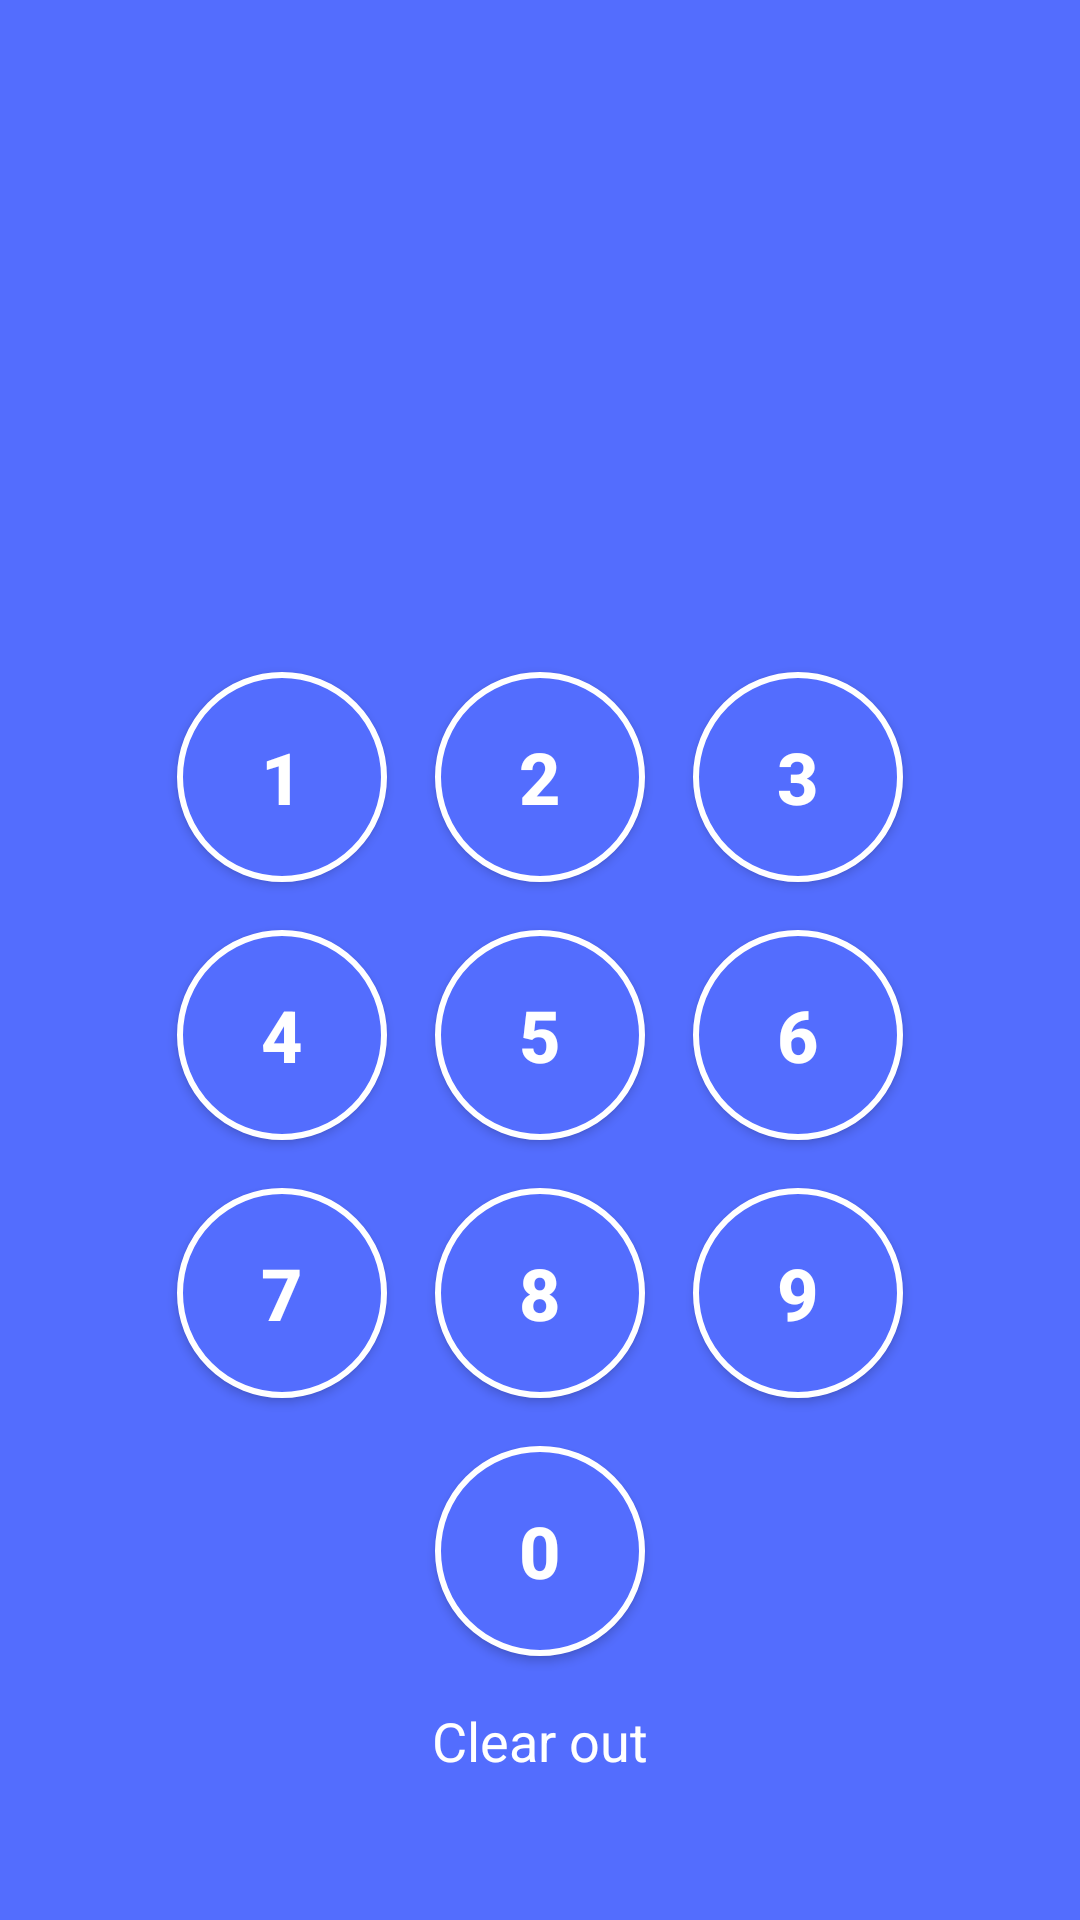

Reconstruct the res/layout file that produces this screen, plus the resources it refers to.
<!-- AndroidManifest.xml: application theme AppTheme -->
<!-- res/layout/insert_pin_fragment.xml -->
<?xml version="1.0" encoding="utf-8"?>
<androidx.constraintlayout.widget.ConstraintLayout xmlns:android="http://schemas.android.com/apk/res/android"
    xmlns:app="http://schemas.android.com/apk/res-auto"
    xmlns:tools="http://schemas.android.com/tools"
    android:layout_width="match_parent"
    android:layout_height="match_parent"
    android:background="@color/colorAccent">

    <Button
        android:id="@+id/button1"
        android:layout_width="70dp"
        android:layout_height="70dp"
        android:layout_marginEnd="16dp"
        android:background="@drawable/rounded_button"
        android:text="@string/_1"
        android:textColor="@android:color/white"
        android:textSize="24sp"
        android:textStyle="bold"
        app:layout_constraintBaseline_toBaselineOf="@+id/button2"
        app:layout_constraintEnd_toStartOf="@+id/button2" />

    <Button
        android:id="@+id/button2"
        android:layout_width="70dp"
        android:layout_height="70dp"
        android:layout_marginTop="224dp"
        android:background="@drawable/rounded_button"
        android:text="@string/_2"
        android:textColor="@android:color/white"
        android:textSize="24sp"
        android:textStyle="bold"
        app:layout_constraintEnd_toEndOf="parent"
        app:layout_constraintStart_toStartOf="parent"
        app:layout_constraintTop_toTopOf="parent" />

    <Button
        android:id="@+id/button3"
        android:layout_width="70dp"
        android:layout_height="70dp"
        android:layout_marginStart="16dp"
        android:background="@drawable/rounded_button"
        android:text="@string/_3"
        android:textColor="@android:color/white"
        android:textSize="24sp"
        android:textStyle="bold"
        app:layout_constraintBaseline_toBaselineOf="@+id/button2"
        app:layout_constraintStart_toEndOf="@+id/button2" />

    <Button
        android:id="@+id/button4"
        android:layout_width="70dp"
        android:layout_height="70dp"
        android:layout_marginTop="16dp"
        android:background="@drawable/rounded_button"
        android:text="@string/_4"
        android:textColor="@android:color/white"
        android:textSize="24sp"
        android:textStyle="bold"
        app:layout_constraintStart_toStartOf="@+id/button1"
        app:layout_constraintTop_toBottomOf="@+id/button1" />

    <Button
        android:id="@+id/button5"
        android:layout_width="70dp"
        android:layout_height="70dp"
        android:layout_marginStart="16dp"
        android:background="@drawable/rounded_button"
        android:text="@string/_5"
        android:textColor="@android:color/white"
        android:textSize="24sp"
        android:textStyle="bold"
        app:layout_constraintBaseline_toBaselineOf="@+id/button4"
        app:layout_constraintStart_toEndOf="@+id/button4" />

    <Button
        android:id="@+id/button6"
        android:layout_width="70dp"
        android:layout_height="70dp"
        android:layout_marginStart="16dp"
        android:background="@drawable/rounded_button"
        android:text="@string/_6"
        android:textColor="@android:color/white"
        android:textSize="24sp"
        android:textStyle="bold"
        app:layout_constraintBaseline_toBaselineOf="@+id/button5"
        app:layout_constraintStart_toEndOf="@+id/button5" />

    <Button
        android:id="@+id/button7"
        android:layout_width="70dp"
        android:layout_height="70dp"
        android:layout_marginTop="16dp"
        android:background="@drawable/rounded_button"
        android:text="@string/_7"
        android:textColor="@android:color/white"
        android:textSize="24sp"
        android:textStyle="bold"
        app:layout_constraintStart_toStartOf="@+id/button4"
        app:layout_constraintTop_toBottomOf="@+id/button4" />

    <Button
        android:id="@+id/button8"
        android:layout_width="70dp"
        android:layout_height="70dp"
        android:layout_marginStart="16dp"
        android:background="@drawable/rounded_button"
        android:text="@string/_8"
        android:textColor="@android:color/white"
        android:textSize="24sp"
        android:textStyle="bold"
        app:layout_constraintBaseline_toBaselineOf="@+id/button7"
        app:layout_constraintStart_toEndOf="@+id/button7" />

    <Button
        android:id="@+id/button9"
        android:layout_width="70dp"
        android:layout_height="70dp"
        android:layout_marginStart="16dp"
        android:background="@drawable/rounded_button"
        android:text="@string/_9"
        android:textColor="@android:color/white"
        android:textSize="24sp"
        android:textStyle="bold"
        app:layout_constraintBaseline_toBaselineOf="@+id/button8"
        app:layout_constraintStart_toEndOf="@+id/button8" />

    <Button
        android:id="@+id/button0"
        android:layout_width="70dp"
        android:layout_height="70dp"
        android:layout_marginTop="16dp"
        android:background="@drawable/rounded_button"
        android:text="@string/_0"
        android:textColor="@android:color/white"
        android:textSize="24sp"
        android:textStyle="bold"
        app:layout_constraintEnd_toEndOf="@+id/button8"
        app:layout_constraintStart_toStartOf="@+id/button8"
        app:layout_constraintTop_toBottomOf="@+id/button8" />

    <ImageView
        android:id="@+id/iv_1"
        android:layout_width="wrap_content"
        android:layout_height="wrap_content"
        android:layout_marginBottom="32dp"
        android:visibility="invisible"
        app:layout_constraintBottom_toTopOf="@+id/button1"
        app:layout_constraintEnd_toStartOf="@+id/iv_2"
        app:layout_constraintHorizontal_bias="0.5"
        app:layout_constraintHorizontal_chainStyle="packed"
        app:layout_constraintStart_toStartOf="parent"
        app:srcCompat="@drawable/action_insert_pin_iv"
        tools:visibility="visible" />

    <ImageView
        android:id="@+id/iv_2"
        android:layout_width="wrap_content"
        android:layout_height="wrap_content"
        android:layout_marginStart="16dp"
        android:visibility="invisible"
        app:layout_constraintBottom_toBottomOf="@+id/iv_1"
        app:layout_constraintEnd_toStartOf="@+id/iv_3"
        app:layout_constraintHorizontal_bias="0.5"
        app:layout_constraintStart_toEndOf="@+id/iv_1"
        app:layout_constraintTop_toTopOf="@+id/iv_1"
        app:srcCompat="@drawable/action_insert_pin_iv"
        tools:visibility="visible" />

    <ImageView
        android:id="@+id/iv_3"
        android:layout_width="wrap_content"
        android:layout_height="wrap_content"
        android:layout_marginStart="16dp"
        android:visibility="invisible"
        app:layout_constraintBottom_toBottomOf="@+id/iv_2"
        app:layout_constraintEnd_toStartOf="@+id/iv_4"
        app:layout_constraintHorizontal_bias="0.5"
        app:layout_constraintStart_toEndOf="@+id/iv_2"
        app:layout_constraintTop_toTopOf="@+id/iv_2"
        app:srcCompat="@drawable/action_insert_pin_iv"
        tools:visibility="visible" />

    <ImageView
        android:id="@+id/iv_4"
        android:layout_width="wrap_content"
        android:layout_height="wrap_content"
        android:layout_marginStart="16dp"
        android:visibility="invisible"
        app:layout_constraintBottom_toBottomOf="@+id/iv_3"
        app:layout_constraintEnd_toEndOf="parent"
        app:layout_constraintHorizontal_bias="0.5"
        app:layout_constraintStart_toEndOf="@+id/iv_3"
        app:layout_constraintTop_toTopOf="@+id/iv_3"
        app:srcCompat="@drawable/action_insert_pin_iv"
        tools:visibility="visible" />

    <TextView
        android:id="@+id/tv_clear"
        android:layout_width="wrap_content"
        android:layout_height="wrap_content"
        android:layout_marginTop="16dp"
        android:text="@string/clear_out"
        android:textColor="@android:color/white"
        android:textSize="18sp"
        app:layout_constraintEnd_toEndOf="@+id/button0"
        app:layout_constraintStart_toStartOf="@+id/button0"
        app:layout_constraintTop_toBottomOf="@+id/button0" />

</androidx.constraintlayout.widget.ConstraintLayout>
<!-- resources referenced by this layout -->
<resources>
  <color name="colorAccent">#536DFE</color>
  <!-- drawable action_insert_pin_iv (drawable) -->
  <vector xmlns:android="http://schemas.android.com/apk/res/android"
      android:width="24dp"
      android:height="24dp"
      android:alpha="0.8"
      android:tint="#FFFFFF"
      android:viewportWidth="24"
      android:viewportHeight="24">
      <path
          android:fillColor="#010101"
          android:pathData="M12,12m-8,0a8,8 0,1 1,16 0a8,8 0,1 1,-16 0" />
  </vector>
  <!-- drawable rounded_button (drawable) -->
  <?xml version="1.0" encoding="utf-8"?>
  <selector xmlns:android="http://schemas.android.com/apk/res/android">
      <item android:state_pressed="true">
          <shape>
              <solid android:color="@color/colorPrimaryLight" />
              <corners android:radius="35dp" />
              <stroke android:width="2dp" android:color="@color/colorPrimaryLight" />
          </shape>
      </item>
  
      <item>
          <shape>
              <solid android:color="@color/colorAccent" />
              <corners android:radius="35dp" />
              <stroke android:width="2dp" android:color="@android:color/white" />
          </shape>
      </item>
  </selector>
  <string name="_0">0</string>
  <string name="_1">1</string>
  <string name="_2">2</string>
  <string name="_3">3</string>
  <string name="_4">4</string>
  <string name="_5">5</string>
  <string name="_6">6</string>
  <string name="_7">7</string>
  <string name="_8">8</string>
  <string name="_9">9</string>
  <string name="clear_out">Clear out</string>
  <style name="AppTheme" parent="Theme.AppCompat.Light.NoActionBar">
          
          <item name="colorPrimary">@color/colorPrimary</item>
          <item name="colorPrimaryDark">@color/colorPrimaryDark</item>
          <item name="colorAccent">@color/colorAccent</item>
      </style>
  <color name="colorPrimaryLight">#D1C4E9</color>
  <color name="colorPrimary">#673AB7</color>
  <color name="colorPrimaryDark">#512DA8</color>
</resources>
